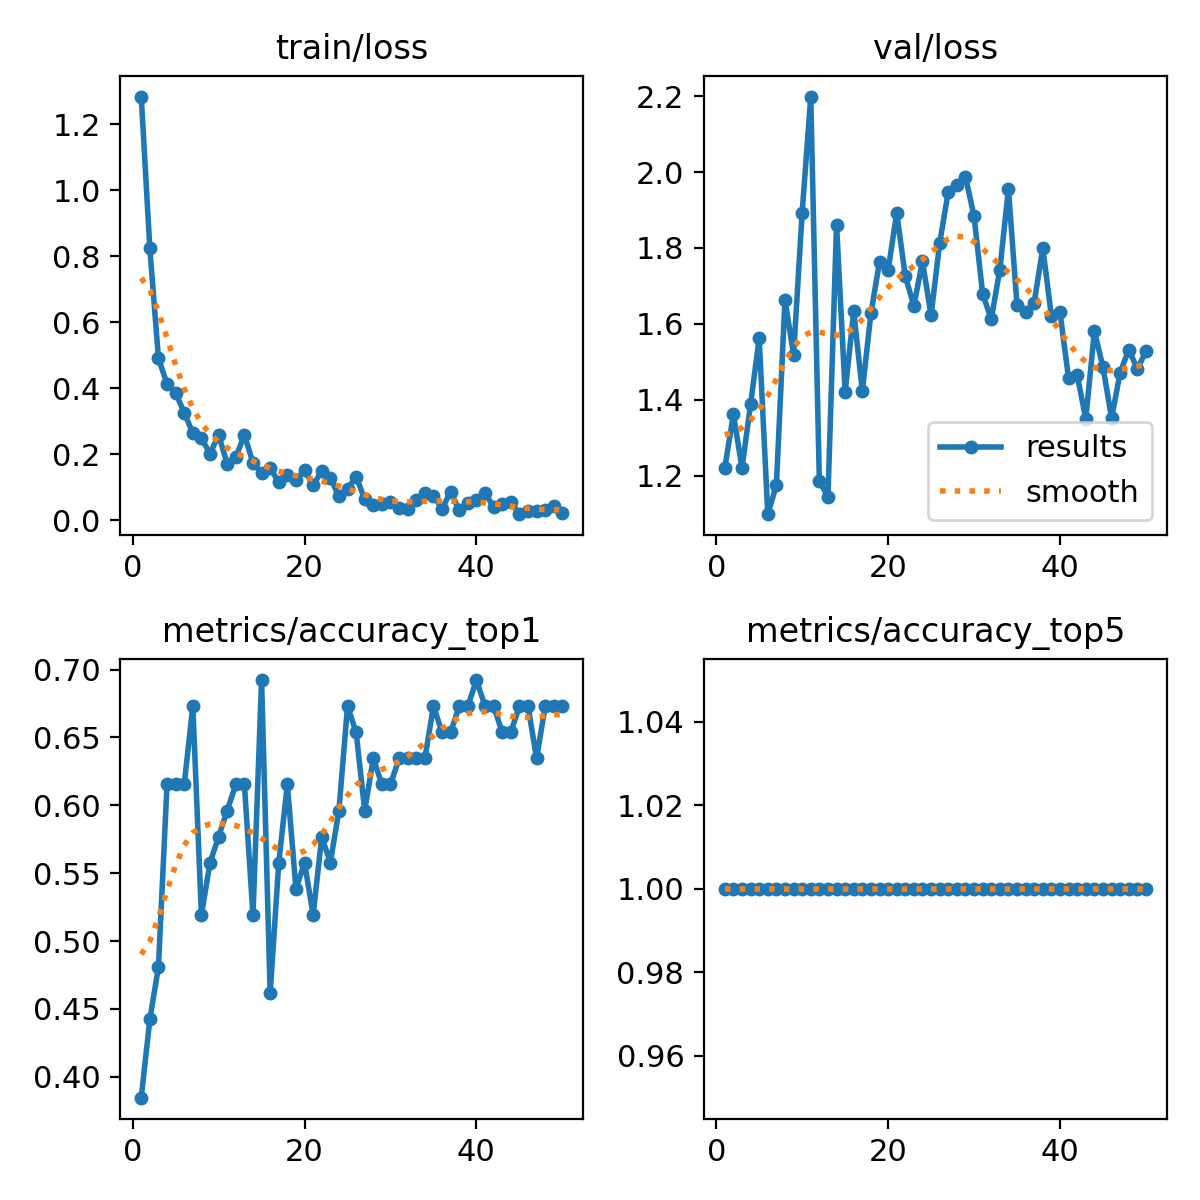

Data behind this chart, as committed beside it:
epoch, time, train/loss, metrics/accuracy_top1, metrics/accuracy_top5, val/loss, lr/pg0, lr/pg1, lr/pg2
1, 63.25, 1.285, 0.3846, 1, 1.221, 0.0004044, 0.0004044, 0.0004044
2, 122.9, 0.8241, 0.4423, 1, 1.362, 0.0008203, 0.0008203, 0.0008203
3, 184, 0.491, 0.4808, 1, 1.22, 0.001233, 0.001233, 0.001233
4, 244, 0.4131, 0.6154, 1, 1.389, 0.001239, 0.001239, 0.001239
5, 303.1, 0.3862, 0.6154, 1, 1.562, 0.001231, 0.001231, 0.001231
6, 363, 0.3255, 0.6154, 1, 1.099, 0.00122, 0.00122, 0.00122
7, 424.3, 0.2643, 0.6731, 1, 1.175, 0.001207, 0.001207, 0.001207
8, 484.2, 0.2483, 0.5192, 1, 1.663, 0.001191, 0.001191, 0.001191
9, 537.7, 0.2015, 0.5577, 1, 1.519, 0.001173, 0.001173, 0.001173
10, 593.1, 0.2581, 0.5769, 1, 1.893, 0.001154, 0.001154, 0.001154
11, 648.4, 0.1713, 0.5961, 1, 2.199, 0.001132, 0.001132, 0.001132
12, 6688, 0.1908, 0.6154, 1, 1.187, 0.001108, 0.001108, 0.001108
13, 6748, 0.2582, 0.6154, 1, 1.144, 0.001082, 0.001082, 0.001082
14, 6808, 0.1738, 0.5192, 1, 1.861, 0.001055, 0.001055, 0.001055
15, 6868, 0.1416, 0.6923, 1, 1.421, 0.001026, 0.001026, 0.001026
16, 6929, 0.1574, 0.4615, 1, 1.633, 0.0009949, 0.0009949, 0.0009949
17, 6991, 0.1154, 0.5577, 1, 1.423, 0.0009628, 0.0009628, 0.0009628
18, 7052, 0.138, 0.6154, 1, 1.628, 0.0009293, 0.0009293, 0.0009293
19, 7113, 0.1226, 0.5385, 1, 1.763, 0.0008947, 0.0008947, 0.0008947
20, 7204, 0.1518, 0.5577, 1, 1.741, 0.000859, 0.000859, 0.000859
21, 7262, 0.1054, 0.5192, 1, 1.892, 0.0008225, 0.0008225, 0.0008225
22, 7335, 0.1491, 0.5769, 1, 1.725, 0.0007851, 0.0007851, 0.0007851
23, 7409, 0.1282, 0.5577, 1, 1.648, 0.0007472, 0.0007472, 0.0007472
24, 7480, 0.07183, 0.5961, 1, 1.765, 0.0007088, 0.0007088, 0.0007088
25, 7553, 0.09489, 0.6731, 1, 1.622, 0.0006701, 0.0006701, 0.0006701
26, 7617, 0.1317, 0.6539, 1, 1.813, 0.0006312, 0.0006312, 0.0006312
27, 7698, 0.06375, 0.5961, 1, 1.948, 0.0005924, 0.0005924, 0.0005924
28, 7782, 0.0461, 0.6346, 1, 1.967, 0.0005537, 0.0005537, 0.0005537
29, 7854, 0.04746, 0.6154, 1, 1.988, 0.0005153, 0.0005153, 0.0005153
30, 7949, 0.05391, 0.6154, 1, 1.883, 0.0004774, 0.0004774, 0.0004774
31, 8042, 0.03638, 0.6346, 1, 1.68, 0.00044, 0.00044, 0.00044
32, 8108, 0.03335, 0.6346, 1, 1.612, 0.0004035, 0.0004035, 0.0004035
33, 8168, 0.06069, 0.6346, 1, 1.743, 0.0003678, 0.0003678, 0.0003678
34, 8225, 0.08188, 0.6346, 1, 1.955, 0.0003332, 0.0003332, 0.0003332
35, 8286, 0.07384, 0.6731, 1, 1.649, 0.0002997, 0.0002997, 0.0002997
36, 8344, 0.03467, 0.6539, 1, 1.632, 0.0002676, 0.0002676, 0.0002676
37, 8401, 0.08661, 0.6539, 1, 1.656, 0.0002368, 0.0002368, 0.0002368
38, 8460, 0.02919, 0.6731, 1, 1.8, 0.0002077, 0.0002077, 0.0002077
39, 8520, 0.05102, 0.6731, 1, 1.62, 0.0001802, 0.0001802, 0.0001802
40, 8581, 0.06176, 0.6923, 1, 1.63, 0.0001545, 0.0001545, 0.0001545
41, 8664, 0.08215, 0.6731, 1, 1.456, 0.0001307, 0.0001307, 0.0001307
42, 8722, 0.03974, 0.6731, 1, 1.465, 0.0001088, 0.0001088, 0.0001088
43, 8800, 0.04889, 0.6539, 1, 1.349, 8.90352e-05, 8.90352e-05, 8.90352e-05
44, 8874, 0.05499, 0.6539, 1, 1.58, 7.13883e-05, 7.13883e-05, 7.13883e-05
45, 8936, 0.01803, 0.6731, 1, 1.486, 5.59508e-05, 5.59508e-05, 5.59508e-05
46, 8994, 0.02618, 0.6731, 1, 1.352, 4.27838e-05, 4.27838e-05, 4.27838e-05
47, 9056, 0.02784, 0.6346, 1, 1.472, 3.19392e-05, 3.19392e-05, 3.19392e-05
48, 9127, 0.03195, 0.6731, 1, 1.532, 2.34598e-05, 2.34598e-05, 2.34598e-05
49, 9196, 0.04333, 0.6731, 1, 1.481, 1.7379e-05, 1.7379e-05, 1.7379e-05
50, 9266, 0.02145, 0.6731, 1, 1.528, 1.3721e-05, 1.3721e-05, 1.3721e-05
